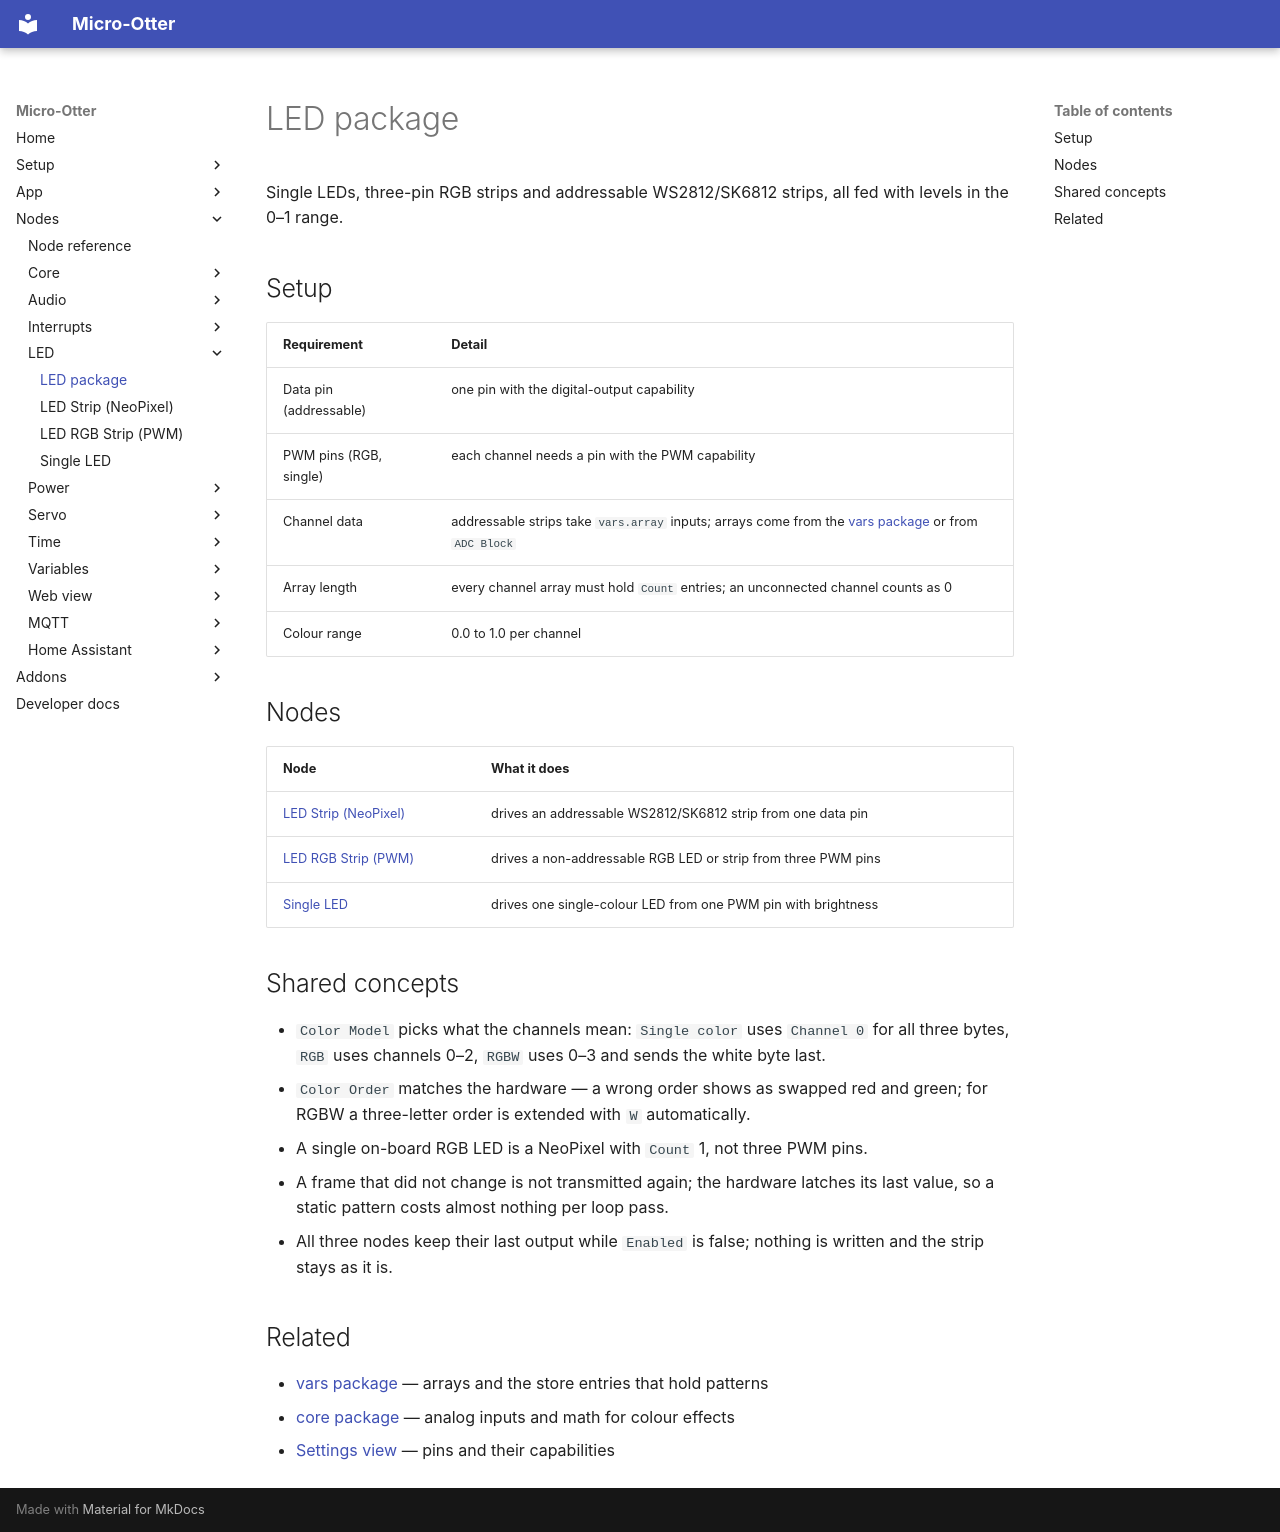

repository: dodeka12/micro-otter · page: nodes/led/index.html · generator: mkdocs

# LED package

Single LEDs, three-pin RGB strips and addressable WS2812/SK6812 strips, all fed with levels in the
0–1 range.

## Setup

| Requirement | Detail |
|---|---|
| Data pin (addressable) | one pin with the digital-output capability |
| PWM pins (RGB, single) | each channel needs a pin with the PWM capability |
| Channel data | addressable strips take `vars.array` inputs; arrays come from the [vars package](../vars/index.md) or from `ADC Block` |
| Array length | every channel array must hold `Count` entries; an unconnected channel counts as 0 |
| Colour range | 0.0 to 1.0 per channel |

## Nodes

| Node | What it does |
|---|---|
| [LED Strip (NeoPixel)](led-neopixel-output.md) | drives an addressable WS2812/SK6812 strip from one data pin |
| [LED RGB Strip (PWM)](led-pwm-strip-output.md) | drives a non-addressable RGB LED or strip from three PWM pins |
| [Single LED](led-single-output.md) | drives one single-colour LED from one PWM pin with brightness |

## Shared concepts

- `Color Model` picks what the channels mean: `Single color` uses `Channel 0` for all three bytes,
  `RGB` uses channels 0–2, `RGBW` uses 0–3 and sends the white byte last.
- `Color Order` matches the hardware — a wrong order shows as swapped red and green; for RGBW a
  three-letter order is extended with `W` automatically.
- A single on-board RGB LED is a NeoPixel with `Count` 1, not three PWM pins.
- A frame that did not change is not transmitted again; the hardware latches its last value, so a
  static pattern costs almost nothing per loop pass.
- All three nodes keep their last output while `Enabled` is false; nothing is written and the strip
  stays as it is.

## Related

- [vars package](../vars/index.md) — arrays and the store entries that hold patterns
- [core package](../core/index.md) — analog inputs and math for colour effects
- [Settings view](../../app/settings-view.md) — pins and their capabilities
